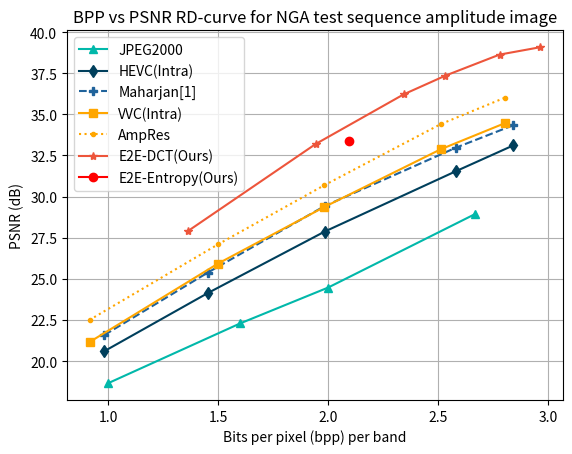
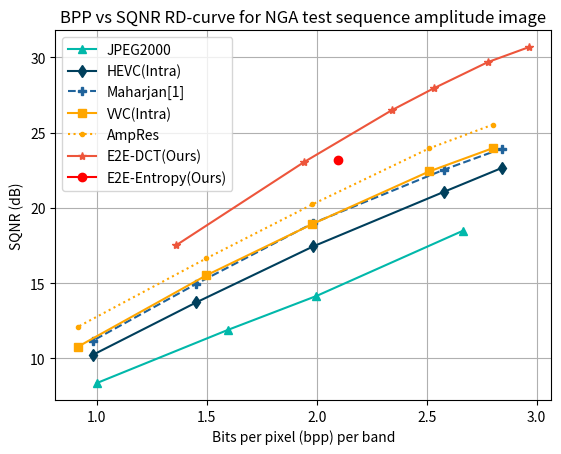
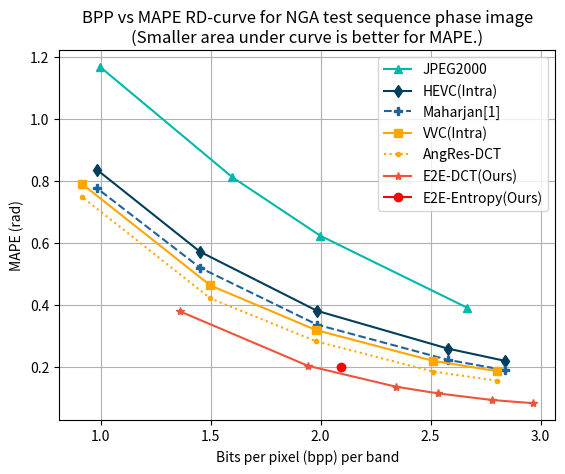

Here is the Python script that generated these plots, in order:
# color palette: #01b8aa,#003f5c,#20639b,#ffa600,#ed553b

import matplotlib.pyplot as plt
import numpy as np

def NGA_test_plot_rd():
    # JPEG2000
    jp2k_bpp                = [2.6647 , 1.999  , 1.5992 , 0.9996 ]#, 0.5323]
    jp2k_amp_psnr           = [28.925 , 24.4725, 22.2939, 18.6632]#, 15.3867]
    jp2k_amp_sqnr           = [18.4845, 14.1511, 11.9136, 8.3596 ]#, 5.1653]
    jp2k_phase_mape         = [0.3918 , 0.6234 , 0.8121 , 1.1672 ]#, 1.5330]

    # HEVC test
    hevc_qps                = [6      , 8      , 12     , 16     , 20]
    HEVC_bpp                = [2.8405 , 2.5788 , 1.9839 , 1.4525 , 0.9826 ]
    HEVC_amp_psnr           = [33.1111, 31.5369, 27.8776, 24.1401, 20.6104]
    HEVC_amp_sqnr           = [22.6497, 21.0718, 17.4426, 13.7223, 10.2396]
    HEVC_phase_mape         = [0.2195 , 0.2593 , 0.3812 , 0.5717 , 0.8370]

    # LearnedIQ test
    learnedIQ_qp             = [6     , 8      , 12     , 16     , 20]
    learnedIQ_bpp           = [2.8405 , 2.5788 , 1.9839 , 1.4525 , 0.9826 ]
    learnedIQ_amp_psnr      = [34.3395, 32.9682, 29.4298, 25.3870, 21.5924]
    learnedIQ_amp_sqnr      = [23.9356, 22.5431, 18.9904, 14.9526, 11.1809]
    learnedIQ_phase_mape    = [0.1894 , 0.2232 , 0.3366 , 0.5202 , 0.7773]

    # VVC test
    vvc_qp                  = [1      , 3      , 7      , 11     , 16     ]#, 19]
    VVC_uniform_bpp         = [2.8008 , 2.5111 , 1.98   , 1.4989 , 0.9148 ]#, 0.5456 ]
    VVC_uniform_amp_psnr    = [34.4543, 32.8780, 29.3566, 25.9315, 21.1603]#, 17.3979]
    VVC_uniform_amp_sqnr    = [23.9722, 22.4221, 18.9250, 15.5249, 10.7797]#, 7.0912]
    VVC_uniform_phase_mape  = [0.1867 , 0.2199 , 0.3190 , 0.4632 , 0.7914 ]#, 1.1828]

    lowlatency_P_bpp        = [5.9549, 5.6095 , 5.0285 , 3.9599 , 2.9913, 1.8249]   # [1.2076, 1.9444, 4.0894,  5.1761,  5.7806, 6.0116]#[5.6538]#[5.4713]
    lowlatency_P_psnr       = [35.481, 34.4508, 32.8747, 29.3292, 25.935, 21.185]   # [18.0910, 21.6586, 29.7701, 33.2245, 34.9387, 35.6132]#[34.1076]
    lowlatency_P_phase_mape = [0.1681, 0.1891 , 0.2203 , 0.3214 , 0.4645, 0.7645]
    
    # VVC on the IQ and computed amplitude from AmpRes
    VVC_ampres_bpp          = [2.8008 , 2.5111 , 1.9800 , 1.4989 , 0.9148 ]#, 0.5456]
    VVC_ampres_psnr         = [36.0029, 34.4068, 30.6787, 27.0996, 22.5055]#, 19.7884]
    VVC_ampres_sqnr         = [25.5335, 23.9561, 20.2304, 16.6512, 12.1022]#, 9.427]
    VVC_angres_phase_mape   = [0.1559 , 0.1854 , 0.2828 , 0.4216 , 0.7495 ]#, 1.1503]

    sarelic_lambda          = [35     , 25     , 15     , 5      , 0.9]
    sarelic_mse_bpp         = [2.8954 , 2.7357 , 2.4915 , 2.0025 , 1.2981]
    sarelic_mse_amp_psnr    = [39.4463, 38.8709, 37.6056, 34.1411, 27.6849]
    sarelic_mse_amp_sqnr    = [30.8424, 29.8034, 28.0426, 23.9668, 17.2689]
    sarelic_mse_phase_mape  = [0.08259, 0.0932 , 0.1141 , 0.1843 , 0.3929]

    sarelic_l1_bpp          = [2.6126 , 2.3683 , 2.0308 , 1.7651 , 1.5290]
    sarelic_l1_amp_psnr     = [38.0279, 36.7034, 34.4309, 32.2751, 30.0564]
    sarelic_l1_phase_mape   = [0.0947 , 0.1171 , 0.1602 , 0.2141 , 0.27943]

    sarelic_lambda           = [35     , 25     , 15     , 10     , 4      , 1      ]
    sarelic_dct_v2_bpp       = [2.9640 , 2.7782 , 2.5324 , 2.3432 , 1.9434 , 1.3604 ] # mse
    sarelic_dct_v2_psnr      = [39.0820, 38.6299, 37.3533, 36.2189, 33.2039, 27.8906] # mse
    sarelic_dct_v2_sqnr      = [30.6782, 29.6883, 27.9480, 26.5056, 23.0530, 17.5115]
    sarelic_dct_v2_phase_mape= [0.0833 , 0.0936 , 0.1150 , 0.1364 , 0.2037 , 0.3796 ] # mse

    sarelic_entropy_group_bpp = [2.0951]
    sarelic_entropy_group_psnr = [33.39]
    sarelic_entropy_group_sqnr = [23.1806]
    sarelic_entropy_group_mape = [0.2013]

    sarelic_ampres_bpp  = [2.3432  ,1.9434]
    sarelic_ampres_psnr = [36.2978 ,33.2781]
    sarelic_ampres_sqnr = [26.5560 ,23.1250]

    # plt.figure();plt.plot(np.array(sarelic_dct_v2_bpp[3:5]), sarelic_dct_v2_sqnr[3:5], color = '#ed553b', marker="*")
    # plt.plot(np.array(sarelic_ampres_bpp), sarelic_ampres_sqnr, color = 'r', linestyle="dotted",marker="D")
    # plt.ylabel("sqnr")
    # plt.xlabel("bpp")
    # plt.legend(["E2E", "E2E+AmpRes"])
    # plt.grid()
    # plt.figure();plt.plot(np.array(sarelic_dct_v2_bpp[3:5]), sarelic_dct_v2_psnr[3:5], color = '#ed553b', marker="*")
    # plt.plot(np.array(sarelic_ampres_bpp), sarelic_ampres_psnr, color = 'r', linestyle="dotted",marker="D")
    # plt.ylabel("psnr")
    # plt.xlabel("bpp")
    # plt.legend(["E2E", "E2E+AmpRes"])
    # plt.grid()

    sarelic_mst_dct_bpp       = [1.923]
    sarelic_mst_dct_psnr      = [32.9909]
    sarelic_mst_dct_sqnr      = [22.9519]
    sarelic_mst_dct_phase_mape= [0.2051]

    sarelic_mst_dctv2_bpp       = [1.9251 ,2.5145 ,2.931]
    sarelic_mst_dctv2_psnr      = [33.0124,36.8057,38.1631]
    sarelic_mst_dctv2_sqnr      = [22.9671,27.7438,30.3835]
    sarelic_mst_dctv2_phase_mape= [0.2031 ,0.1168 ,0.0852]

    sarelic_nmse_bpp        = [2.7107, 2.9011]
    sarelic_nmse_amp_psnr   = [37.1908, 37.8478]
    sarelic_nmse_phase_mape = [0.1088, 0.0951]

    sarelic_iq_scaled_bpp        = [3.033, 2.692]
    sarelic_iq_scaled_amp_psnr   = [39.389, 38.65]
    sarelic_iq_scaled_phase_mape = [0.0773, 0.0975]

    # RD-curve AMP PSNR 
    plt.figure()
    plt.plot(np.array(jp2k_bpp), jp2k_amp_psnr, color = '#01b8aa', marker='^')
    plt.plot(np.array(HEVC_bpp), HEVC_amp_psnr, color = '#003f5c',marker="d")
    plt.plot(np.array(learnedIQ_bpp), learnedIQ_amp_psnr, color = '#20639b',linestyle="dashed",marker="P")
    plt.plot(np.array(VVC_uniform_bpp), VVC_uniform_amp_psnr, color = '#ffa600',marker="s")
    plt.plot(np.array(VVC_ampres_bpp), VVC_ampres_psnr, color = '#ffa600',marker=".", linestyle="dotted")
    plt.plot(np.array(sarelic_dct_v2_bpp), sarelic_dct_v2_psnr, color = '#ed553b', marker="*")
    plt.plot(np.array(sarelic_entropy_group_bpp), sarelic_entropy_group_psnr, color = 'r', marker="o")
    #plt.plot(np.array(sarelic_l1_bpp), sarelic_l1_amp_psnr, color = 'r', linestyle="dotted",marker="D")
    #plt.plot(np.array(sarelic_mse_bpp), sarelic_mse_amp_psnr, color = 'b', linestyle="dotted",marker="P")
    # plt.plot(np.array(sarelic_mst_dct_bpp), sarelic_mst_dct_psnr, color = 'r', linestyle="dotted",marker="D")
    # plt.plot(np.array(sarelic_mst_dctv2_bpp), sarelic_mst_dctv2_psnr, color = 'b', linestyle="dotted",marker=".")
    # plt.plot([1.33, 1.87], [27.9914, 33.1192], marker="o", color = 'r')

    plt.title("BPP vs PSNR RD-curve for NGA test sequence amplitude image")
    plt.xlabel("Bits per pixel (bpp) per band")
    plt.ylabel("PSNR (dB)")
    plt.legend(["JPEG2000", "HEVC(Intra)", "Maharjan[1]", "VVC(Intra)", "AmpRes", "E2E-DCT(Ours)", "E2E-Entropy(Ours)"])
    #plt.legend(["JPEG2000", "LearnedIQ-HEVC", "AmpRes-VVC", "Ours"])
    plt.grid()
    #plt.savefig("./gimp/rd/nga_rd_psnr.png")
    
    #RD-curve AMP SQNR
    plt.figure()
    plt.plot(np.array(jp2k_bpp), jp2k_amp_sqnr, color = '#01b8aa', marker='^')
    plt.plot(np.array(HEVC_bpp), HEVC_amp_sqnr, color = '#003f5c',marker="d")
    plt.plot(np.array(learnedIQ_bpp), learnedIQ_amp_sqnr, color = '#20639b',linestyle="dashed", marker="P")
    plt.plot(np.array(VVC_uniform_bpp), VVC_uniform_amp_sqnr, color = '#ffa600',marker="s")
    plt.plot(np.array(VVC_ampres_bpp), VVC_ampres_sqnr, color = '#ffa600',marker=".", linestyle="dotted")
    plt.plot(np.array(sarelic_dct_v2_bpp), sarelic_dct_v2_sqnr, color = '#ed553b', marker="*")
    plt.plot(np.array(sarelic_entropy_group_bpp), sarelic_entropy_group_sqnr, color = 'r', marker="o")
    # plt.plot(np.array(sarelic_mst_dct_bpp), sarelic_mst_dct_sqnr, color = 'r', linestyle="dotted",marker="D")
    # plt.plot(np.array(sarelic_mst_dctv2_bpp), sarelic_mst_dctv2_sqnr, color = 'b', linestyle="dotted",marker=".")

    plt.title("BPP vs SQNR RD-curve for NGA test sequence amplitude image")
    plt.xlabel("Bits per pixel (bpp) per band")
    plt.ylabel("SQNR (dB)")
    plt.legend(["JPEG2000", "HEVC(Intra)", "Maharjan[1]", "VVC(Intra)", "AmpRes", "E2E-DCT(Ours)", "E2E-Entropy(Ours)"])
    #plt.legend(["JPEG2000", "LearnedIQ-HEVC", "AmpRes-VVC", "Ours"])
    plt.grid()
    #plt.savefig("./gimp/rd/nga_rd_sqnr.png")


    # RD-curve Phase MAPE 
    plt.figure()
    plt.plot(np.array(jp2k_bpp), jp2k_phase_mape, color = '#01b8aa', marker='^')
    plt.plot(np.array(HEVC_bpp), HEVC_phase_mape, color = '#003f5c',marker="d")
    plt.plot(np.array(learnedIQ_bpp), learnedIQ_phase_mape, color = '#20639b', linestyle="dashed", marker="P")
    plt.plot(np.array(VVC_uniform_bpp), VVC_uniform_phase_mape, color = '#ffa600',marker="s")
    plt.plot(np.array(VVC_ampres_bpp), VVC_angres_phase_mape, color = '#ffa600',marker=".", linestyle="dotted")
    plt.plot(np.array(sarelic_dct_v2_bpp), sarelic_dct_v2_phase_mape, color = '#ed553b', marker="*")
    plt.plot(np.array(sarelic_entropy_group_bpp), sarelic_entropy_group_mape, color = 'r', marker="o")
    # plt.plot(np.array(sarelic_mst_dct_bpp), sarelic_mst_dct_phase_mape, color = 'r', linestyle="dotted",marker="D")
    # plt.plot(np.array(sarelic_mst_dctv2_bpp), sarelic_mst_dctv2_phase_mape, color = 'b', linestyle="dotted",marker=".")
     
    plt.title("BPP vs MAPE RD-curve for NGA test sequence phase image\n(Smaller area under curve is better for MAPE.)")
    plt.xlabel("Bits per pixel (bpp) per band")
    plt.ylabel("MAPE (rad)")
    plt.legend(["JPEG2000", "HEVC(Intra)", "Maharjan[1]","VVC(Intra)", "AngRes-DCT", "E2E-DCT(Ours)", "E2E-Entropy(Ours)"])
    # plt.legend(["JPEG2000", "LearnedIQ-HEVC","AngRes-DCT-VVC", "Ours"])
    plt.grid()
    #plt.savefig("./gimp/rd/nga_rd_mape.png")

if __name__ == "__main__":
    NGA_test_plot_rd()
    plt.show()
    print("Done...")